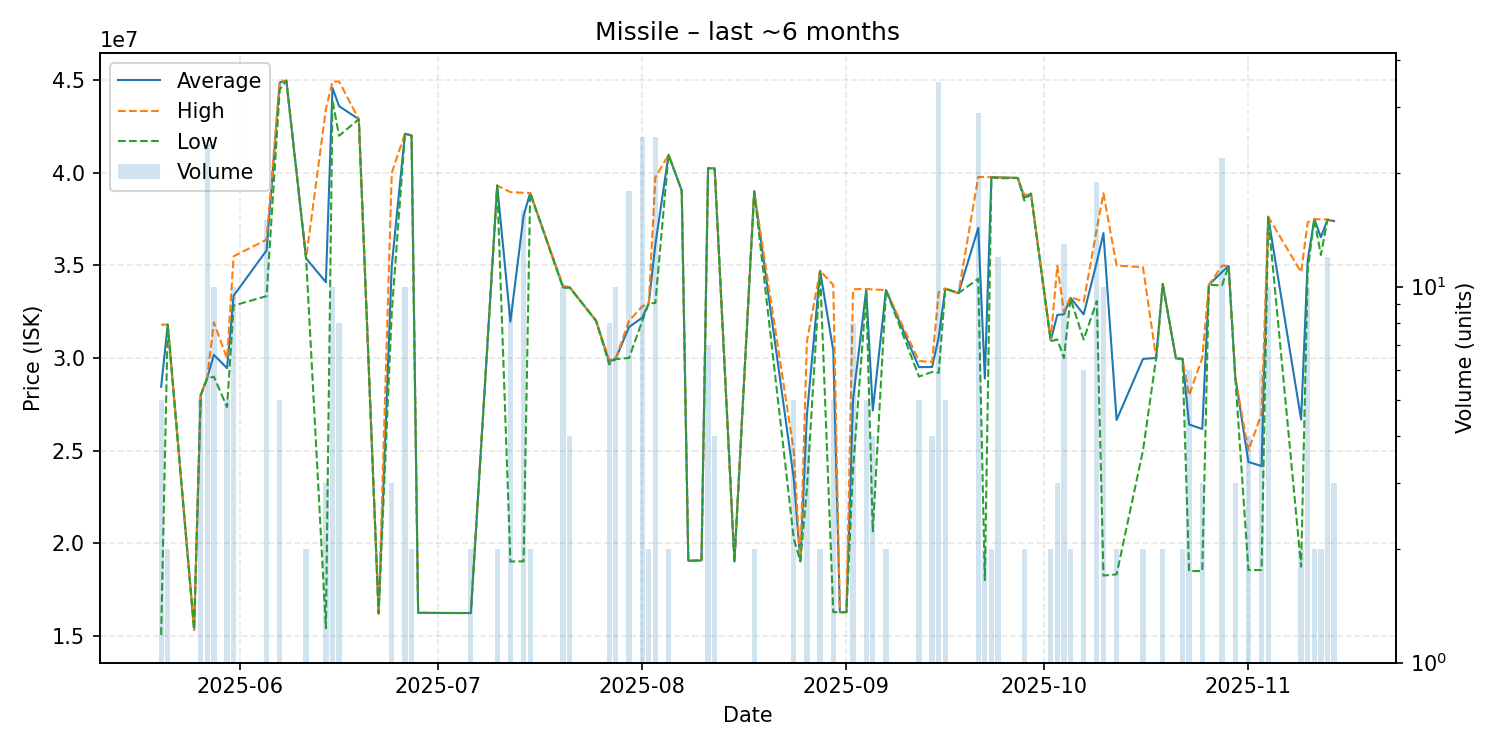

The file beside this chart, header and first rows:
date, average, highest, lowest, order_count, volume
2025-05-20, 28444000, 31795000, 15050000, 4, 5
2025-05-21, 31800000, 31800000, 31800000, 1, 2
2025-05-25, 15330000, 15330000, 15330000, 1, 1
2025-05-26, 27988000, 28000000, 27980000, 4, 5
2025-05-27, 28931667, 28980000, 28900000, 10, 24
2025-05-28, 30170000, 31925000, 28990000, 6, 10
2025-05-30, 29448000, 29970000, 27350000, 3, 5
2025-05-31, 33365000, 35490000, 32830000, 9, 10
2025-06-05, 35808667, 36390000, 33340000, 13, 15
2025-06-07, 44874000, 44970000, 44500000, 3, 5
2025-06-08, 44970000, 44970000, 44970000, 1, 1
2025-06-11, 35375000, 35380000, 35370000, 2, 2
2025-06-14, 34093333, 43435000, 15410000, 3, 3
2025-06-15, 44580000, 44920000, 43900000, 4, 10
2025-06-16, 43597500, 44930000, 42000000, 7, 8
2025-06-19, 42890000, 42890000, 42890000, 1, 1
2025-06-22, 16210000, 16210000, 16210000, 1, 1
2025-06-24, 34996667, 40000000, 32495000, 3, 3
2025-06-26, 42109000, 42110000, 42100000, 3, 10
2025-06-27, 42010000, 42010000, 42010000, 2, 2
2025-06-28, 16240000, 16240000, 16240000, 1, 1
2025-07-03, 16230000, 16230000, 16230000, 1, 1
2025-07-06, 16230000, 16230000, 16230000, 1, 2
2025-07-10, 39310000, 39310000, 39310000, 2, 2
2025-07-12, 31961111, 38955000, 19010000, 7, 9
2025-07-14, 37676875, 38920000, 19020000, 3, 16
2025-07-15, 38910000, 38910000, 38910000, 1, 2
2025-07-20, 33816000, 33900000, 33780000, 7, 10
2025-07-21, 33812500, 33820000, 33805000, 3, 4
2025-07-25, 32010000, 32010000, 32010000, 1, 1
2025-07-27, 29797500, 29880000, 29650000, 7, 8
2025-07-28, 29975000, 29990000, 29940000, 4, 10
2025-07-30, 31665556, 32000000, 30000000, 9, 18
2025-08-01, 32176800, 32780000, 31990000, 11, 25
2025-08-02, 32955000, 32960000, 32950000, 2, 2
2025-08-03, 36126000, 39750000, 32970000, 17, 25
2025-08-05, 40970000, 40970000, 40970000, 1, 2
2025-08-07, 39040000, 39040000, 39040000, 1, 1
2025-08-08, 19050000, 19050000, 19050000, 1, 1
2025-08-10, 19070000, 19070000, 19070000, 1, 1
2025-08-11, 40247143, 40260000, 40240000, 4, 7
2025-08-12, 40232500, 40250000, 40215000, 4, 4
2025-08-15, 19010000, 19010000, 19010000, 1, 1
2025-08-18, 38995000, 39000000, 38990000, 2, 2
2025-08-24, 23504000, 25000000, 20255000, 5, 5
2025-08-25, 19020000, 19020000, 19020000, 1, 1
2025-08-26, 26922500, 30890000, 22955000, 4, 4
2025-08-28, 34700000, 34710000, 34690000, 2, 2
2025-08-30, 30406000, 33940000, 16280000, 5, 5
2025-08-31, 16270000, 16270000, 16270000, 1, 1
2025-09-01, 16280000, 16280000, 16280000, 1, 1
2025-09-02, 27755000, 33710000, 23990000, 8, 8
2025-09-04, 33680000, 33730000, 33500000, 5, 5
2025-09-05, 27167500, 33695000, 20640000, 4, 4
2025-09-07, 33670000, 33670000, 33670000, 2, 2
2025-09-12, 29504000, 29840000, 28995000, 4, 5
2025-09-14, 29512500, 29780000, 29245000, 4, 4
2025-09-15, 31119143, 33550000, 29200000, 23, 35
2025-09-16, 33742000, 33750000, 33740000, 2, 5
2025-09-18, 33500000, 33500000, 33500000, 1, 1
... 35 more rows
